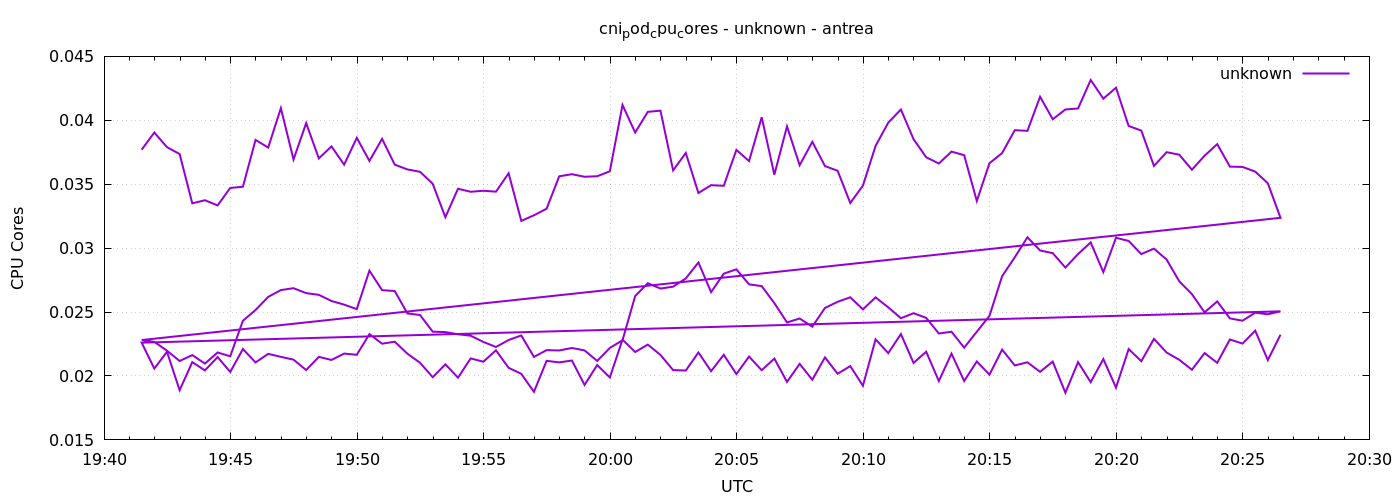

Data behind this chart, as committed beside it:
1777923689	0.03770122230414668
1777923719	0.03904
1777923749	0.0379
1777923779	0.03736
1777923809	0.03351
1777923839	0.03375
1777923869	0.03334
1777923899	0.03471
1777923929	0.0348
1777923959	0.03847
1777923989	0.03787
1777924019	0.04095
1777924049	0.03693
1777924079	0.03978
1777924109	0.03702
1777924139	0.03796
1777924169	0.03653
1777924199	0.03863
1777924229	0.03682
1777924259	0.03855
1777924289	0.03653
1777924319	0.03616
1777924349	0.03597
1777924379	0.03504
1777924409	0.03242
1777924439	0.03464
1777924469	0.03441
1777924499	0.03449
1777924529	0.03442
1777924559	0.03586
1777924589	0.03213
1777924619	0.03257
1777924649	0.03308
1777924679	0.03562
1777924709	0.03578
1777924739	0.03558
1777924769	0.03562
1777924799	0.03601
1777924829	0.0412
1777924859	0.03905
1777924889	0.04066
1777924919	0.04076
1777924949	0.03608
1777924979	0.03744
1777925009	0.03431
1777925039	0.03493
1777925069	0.03488
1777925099	0.03768
1777925129	0.03681
1777925159	0.04024
1777925189	0.03575
1777925219	0.03952
1777925249	0.03649
1777925279	0.03831
1777925309	0.03642
1777925339	0.03605
1777925369	0.03353
1777925399	0.03489
1777925429	0.038
1777925459	0.03981
1777925489	0.04085
... 212 more rows
